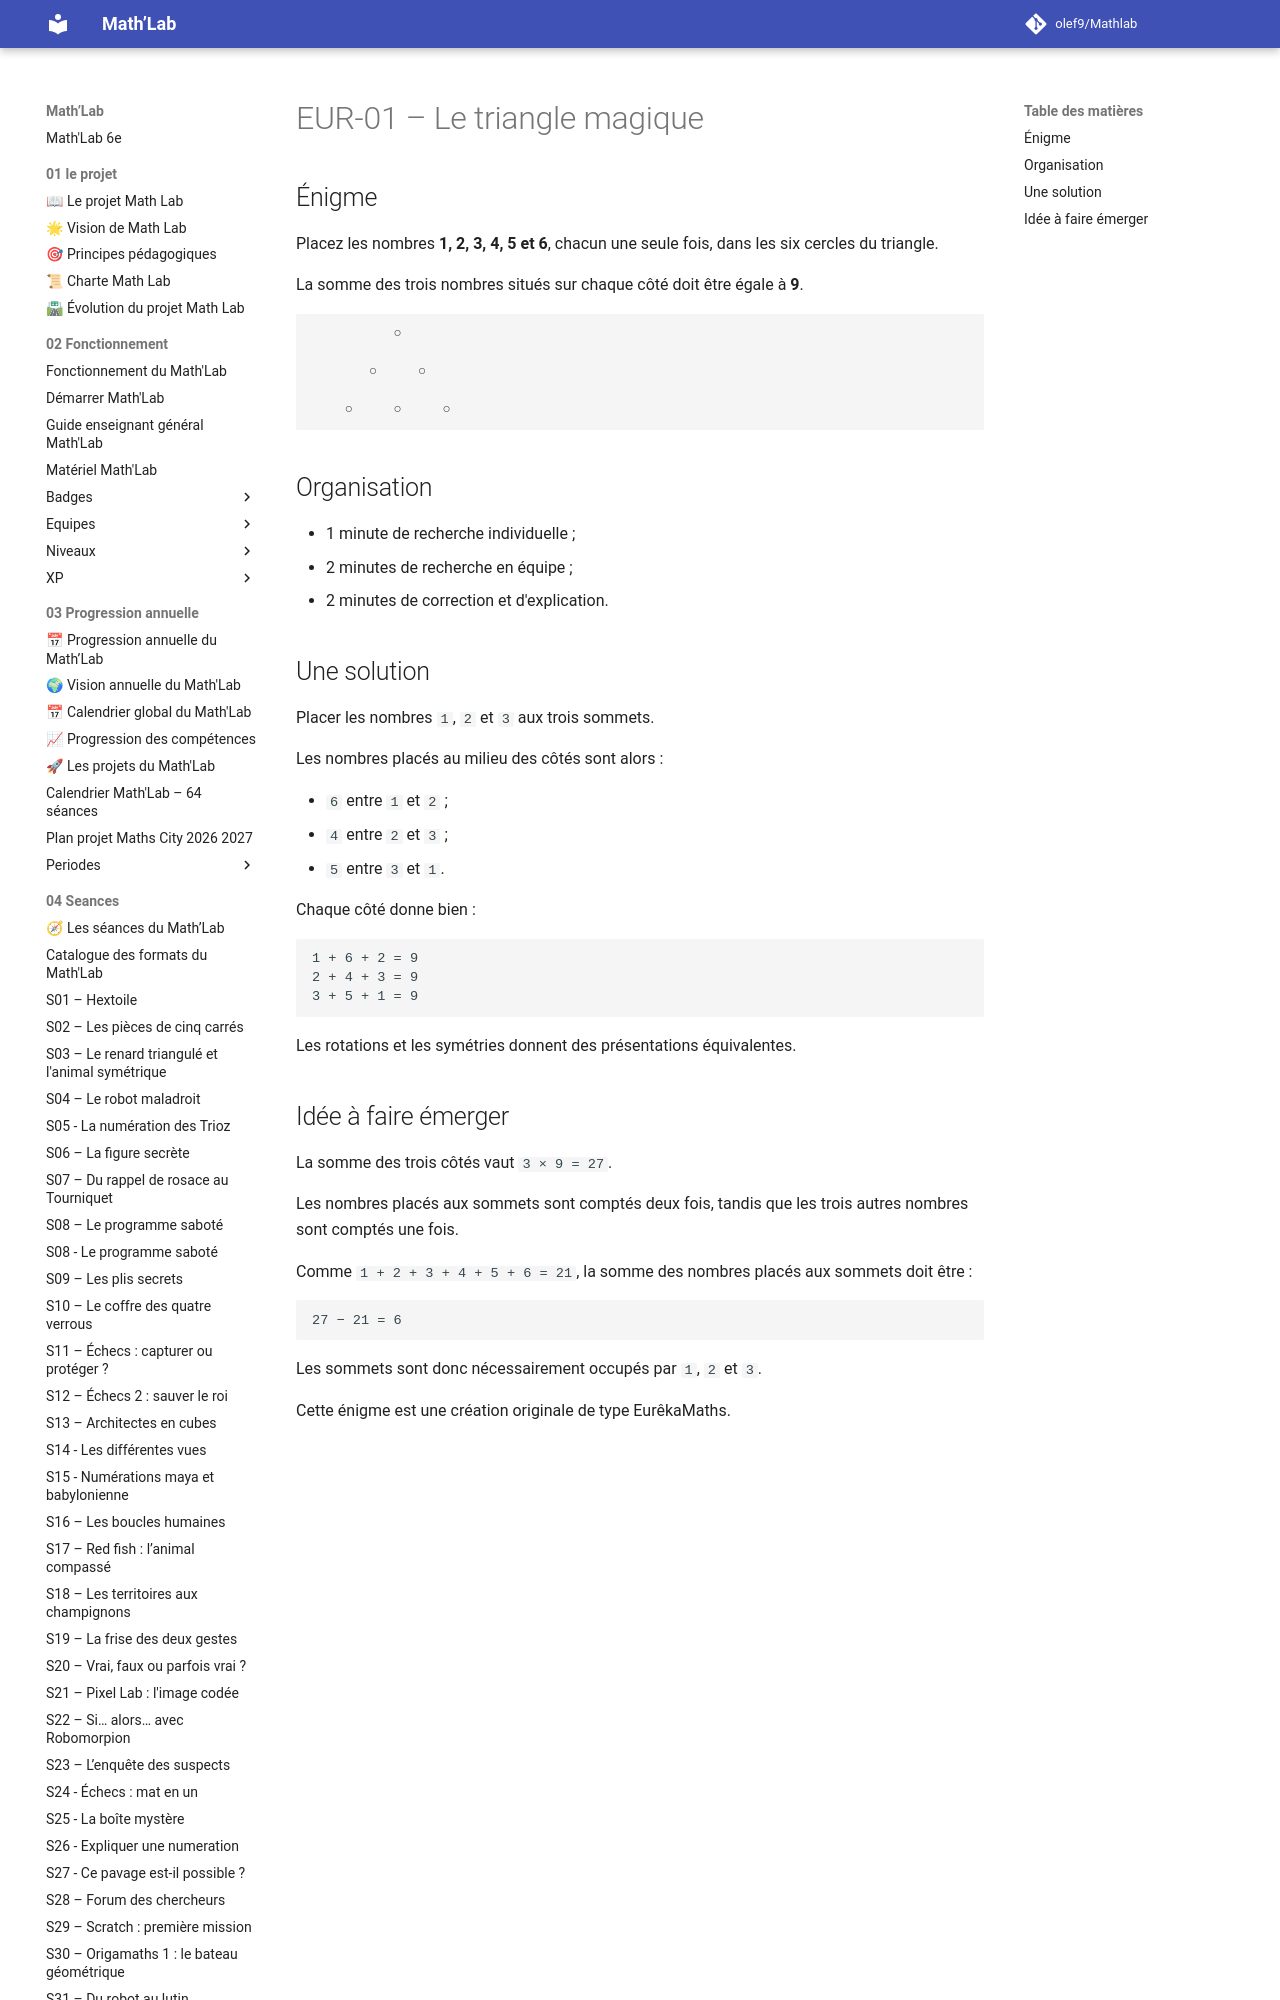

repository: olef9/Mathlab · page: 05-Ressources/01-rituels/eurekamaths/EUR-01-Triangle-magique/index.html · generator: mkdocs

---
title: "EUR-01 – Le triangle magique"
niveau: "6e"
type: "Énigme coopérative de type EurêkaMaths"
duree: "5 minutes"
utilisation: "S03 – Le renard triangulé"
statut: "Version 1"
---

# EUR-01 – Le triangle magique

## Énigme

Placez les nombres **1, 2, 3, 4, 5 et 6**, chacun une seule fois, dans les six cercles du triangle.

La somme des trois nombres situés sur chaque côté doit être égale à **9**.

```text
          ○

       ○     ○

    ○     ○     ○
```

## Organisation

- 1 minute de recherche individuelle ;
- 2 minutes de recherche en équipe ;
- 2 minutes de correction et d'explication.
